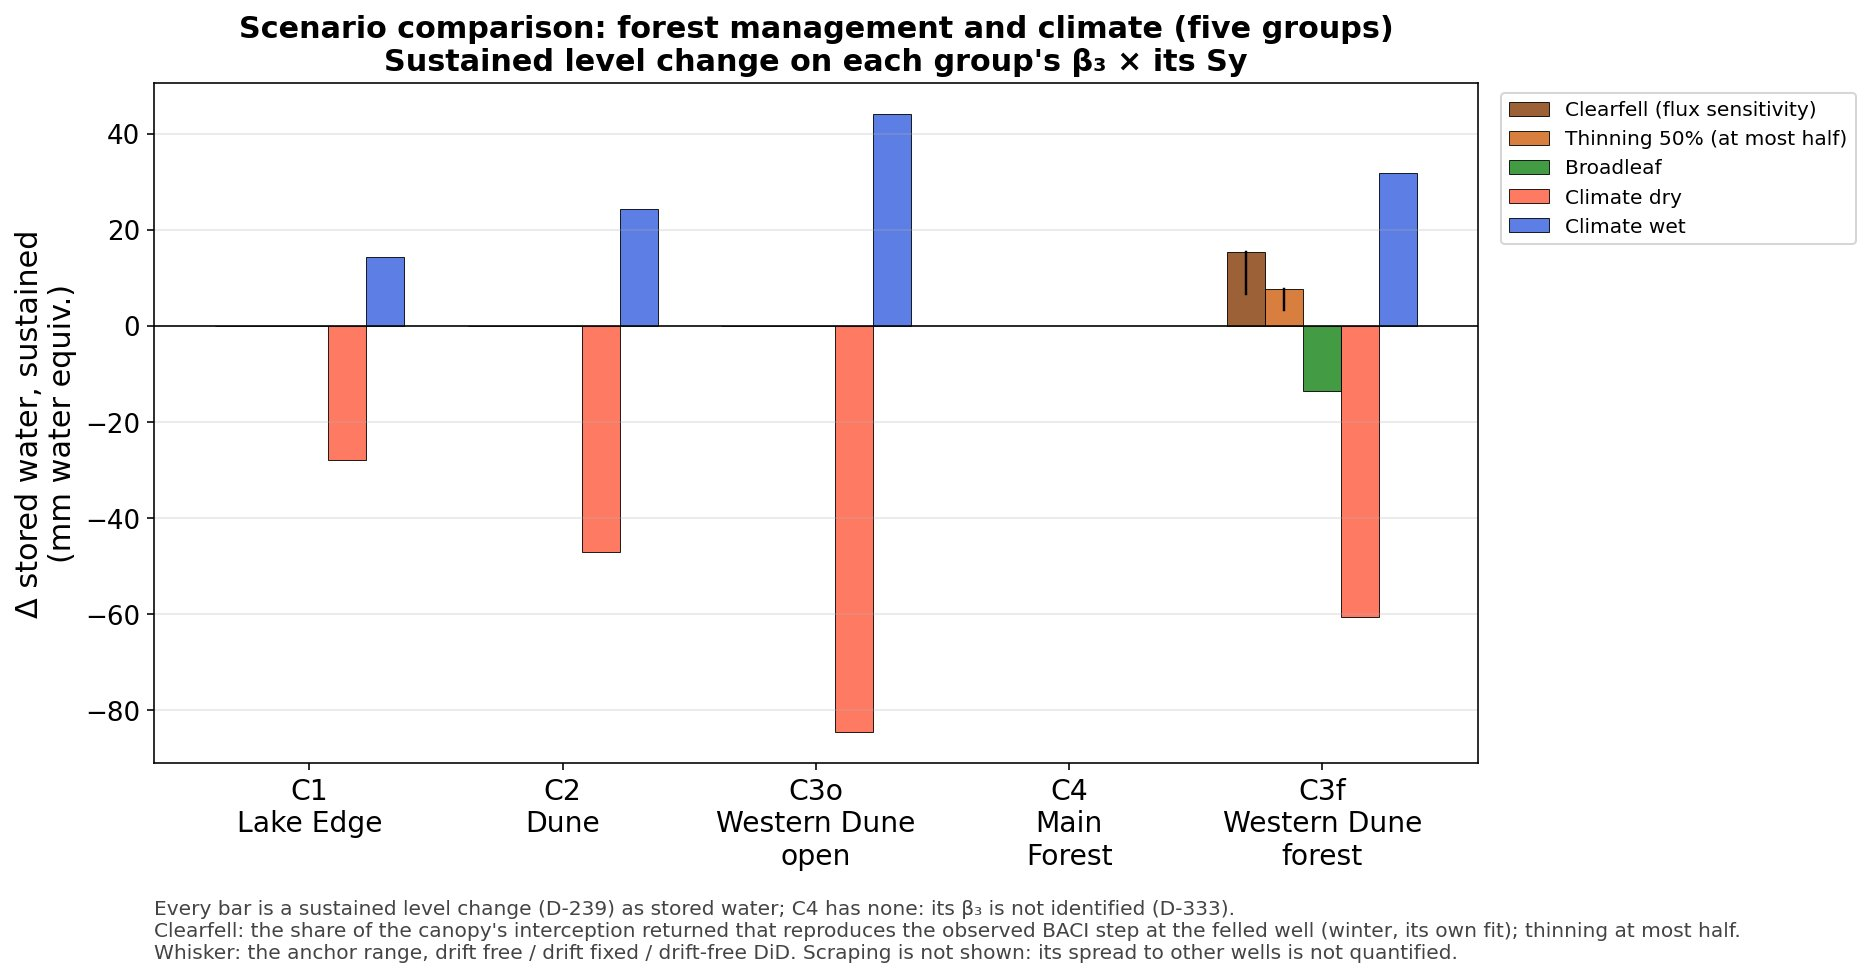

Values plotted in this chart, from the file beside it:
Scenario, Cluster, Delta_storage_sustained_mm, anchor_drift_free, anchor_drift_fixed, anchor_did
Clearfell, C1, 0.0, 0.0, 0.0, 0.0
Clearfell, C2, 0.0, 0.0, 0.0, 0.0
Clearfell, C3, 0.0, 0.0, 0.0, 0.0
Clearfell, C4, , , , 
Clearfell, C5, 15.3, 15.3, 13.6, 6.6
Thinning 50%, C1, 0.0, 0.0, 0.0, 0.0
Thinning 50%, C2, 0.0, 0.0, 0.0, 0.0
Thinning 50%, C3, 0.0, 0.0, 0.0, 0.0
Thinning 50%, C4, , , , 
Thinning 50%, C5, 7.6, 7.6, 6.8, 3.3
Broadleaf, C1, 0.0, , , 
Broadleaf, C2, 0.0, , , 
Broadleaf, C3, 0.0, , , 
Broadleaf, C4, , , , 
Broadleaf, C5, -13.5, , , 
Climate dry, C1, -27.9, , , 
Climate dry, C2, -47.0, , , 
Climate dry, C3, -84.6, , , 
Climate dry, C4, , , , 
Climate dry, C5, -60.5, , , 
Climate wet, C1, 14.3, , , 
Climate wet, C2, 24.3, , , 
Climate wet, C3, 44.2, , , 
Climate wet, C4, , , , 
Climate wet, C5, 31.9, , , 
